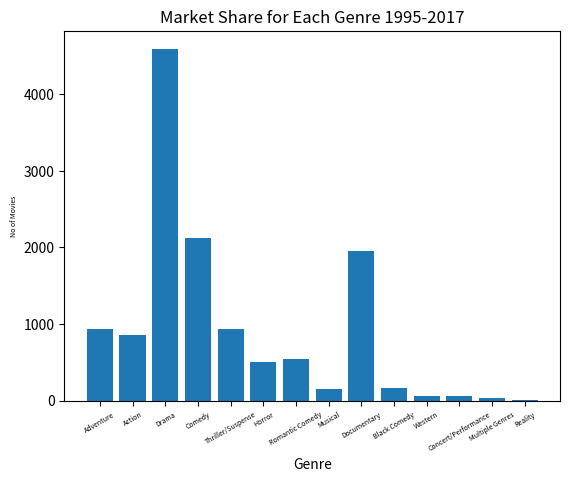

The matplotlib source for this figure:
import matplotlib.pyplot as plt
import numpy as np
label = ['Adventure', 'Action', 'Drama', 'Comedy', 'Thriller/Suspense', 'Horror', 'Romantic Comedy', 'Musical',
         'Documentary', 'Black Comedy', 'Western', 'Concert/Performance', 'Multiple Genres', 'Reality']
no_movies = [
    941,
    854,
    4595,
    2125,
    942,
    509,
    548,
    149,
    1952,
    161,
    64,
    61,
    35,
    5
]

def plot_bar_x():
    # this is for plotting purpose
    index = np.arange(len(label))
    plt.bar(index, no_movies)
    plt.xlabel('Genre', fontsize=10)
    plt.ylabel('No of Movies', fontsize=5)
    plt.xticks(index, label, fontsize=5, rotation=30)
    plt.title('Market Share for Each Genre 1995-2017')
    plt.show()

plot_bar_x()